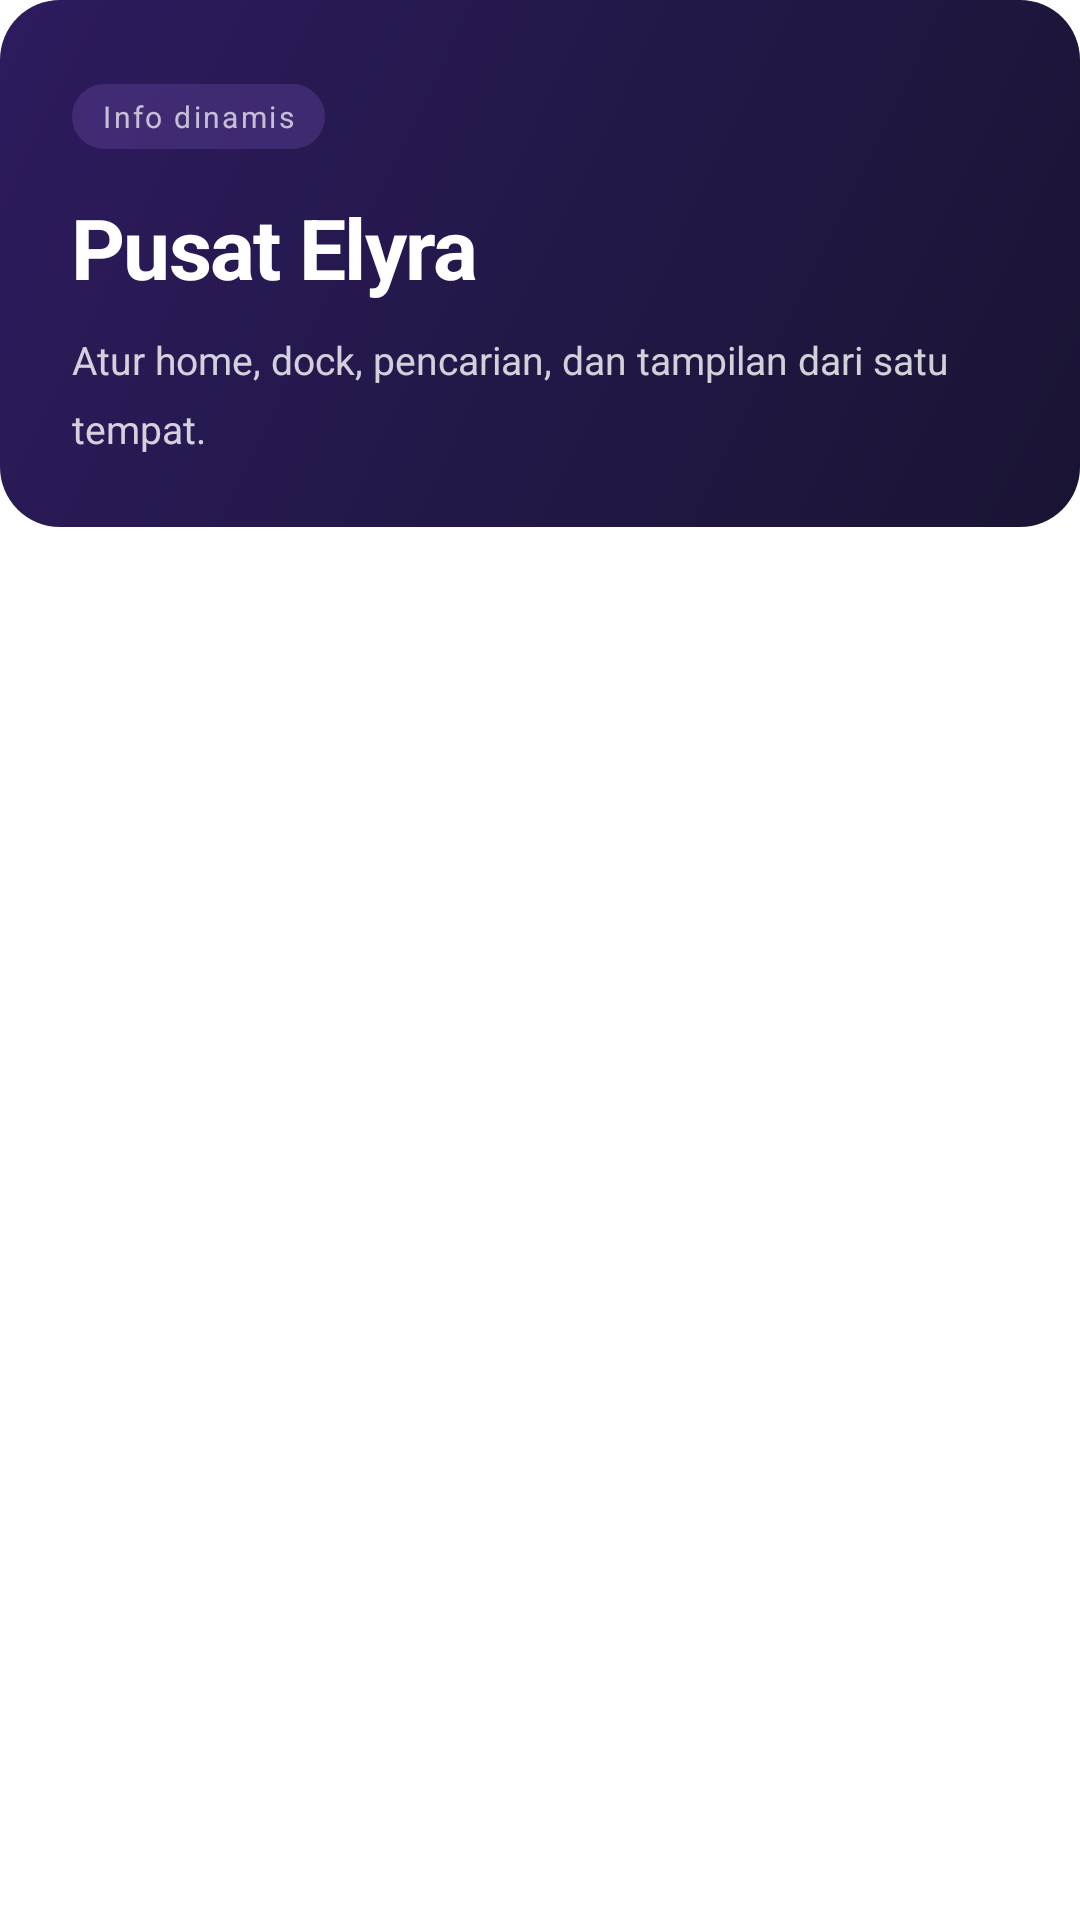

Write the Android layout XML for this screen, with the resource values it uses.
<!-- AndroidManifest.xml: fallback theme Theme.MaterialComponents.DayNight.NoActionBar -->
<!-- res/layout/elyra_settings_hero_card.xml -->
<?xml version="1.0" encoding="utf-8"?>
<FrameLayout xmlns:android="http://schemas.android.com/apk/res/android"
    android:layout_width="match_parent"
    android:layout_height="wrap_content">

    
    <LinearLayout
        android:layout_width="match_parent"
        android:layout_height="wrap_content"
        android:orientation="vertical"
        android:background="@drawable/elyra_hero_card_bg"
        android:paddingStart="24dp"
        android:paddingEnd="24dp"
        android:paddingTop="28dp"
        android:paddingBottom="24dp">

        
        <TextView
            android:id="@+id/elyra_hero_info_pill"
            android:layout_width="wrap_content"
            android:layout_height="wrap_content"
            android:text="@string/elyra_hero_info_pill"
            android:textSize="10sp"
            android:textColor="#B3FFFFFF"
            android:letterSpacing="0.08"
            android:paddingStart="10dp"
            android:paddingEnd="10dp"
            android:paddingTop="4dp"
            android:paddingBottom="4dp"
            android:background="@drawable/elyra_info_pill_bg"
            android:layout_marginBottom="14dp" />

        
        <TextView
            android:layout_width="wrap_content"
            android:layout_height="wrap_content"
            android:text="@string/elyra_hero_title"
            android:textSize="28sp"
            android:textStyle="bold"
            android:textColor="#FFFFFFFF"
            android:letterSpacing="-0.02"
            android:layout_marginBottom="10dp" />

        
        <TextView
            android:id="@+id/elyra_hero_description"
            android:layout_width="match_parent"
            android:layout_height="wrap_content"
            android:text="@string/elyra_hero_desc_1"
            android:textSize="13sp"
            android:textColor="#CCffffff"
            android:lineSpacingMultiplier="1.45" />

    </LinearLayout>

</FrameLayout>
<!-- resources referenced by this layout -->
<resources>
  <!-- drawable elyra_hero_card_bg (drawable) -->
  <?xml version="1.0" encoding="utf-8"?>
  <shape xmlns:android="http://schemas.android.com/apk/res/android"
      android:shape="rectangle">
      <gradient
          android:startColor="#1A1433"
          android:endColor="#2D1B5E"
          android:angle="135"
          android:type="linear" />
      <corners android:radius="20dp" />
  </shape>
  <!-- drawable elyra_info_pill_bg (drawable) -->
  <?xml version="1.0" encoding="utf-8"?>
  <shape xmlns:android="http://schemas.android.com/apk/res/android"
      android:shape="rectangle">
      <solid android:color="#447C5CBF" />
      <corners android:radius="12dp" />
  </shape>
  <string name="elyra_hero_desc_1">Atur home, dock, pencarian, dan tampilan dari satu tempat.</string>
  <string name="elyra_hero_info_pill">Info dinamis</string>
  <string name="elyra_hero_title">Pusat Elyra</string>
</resources>
